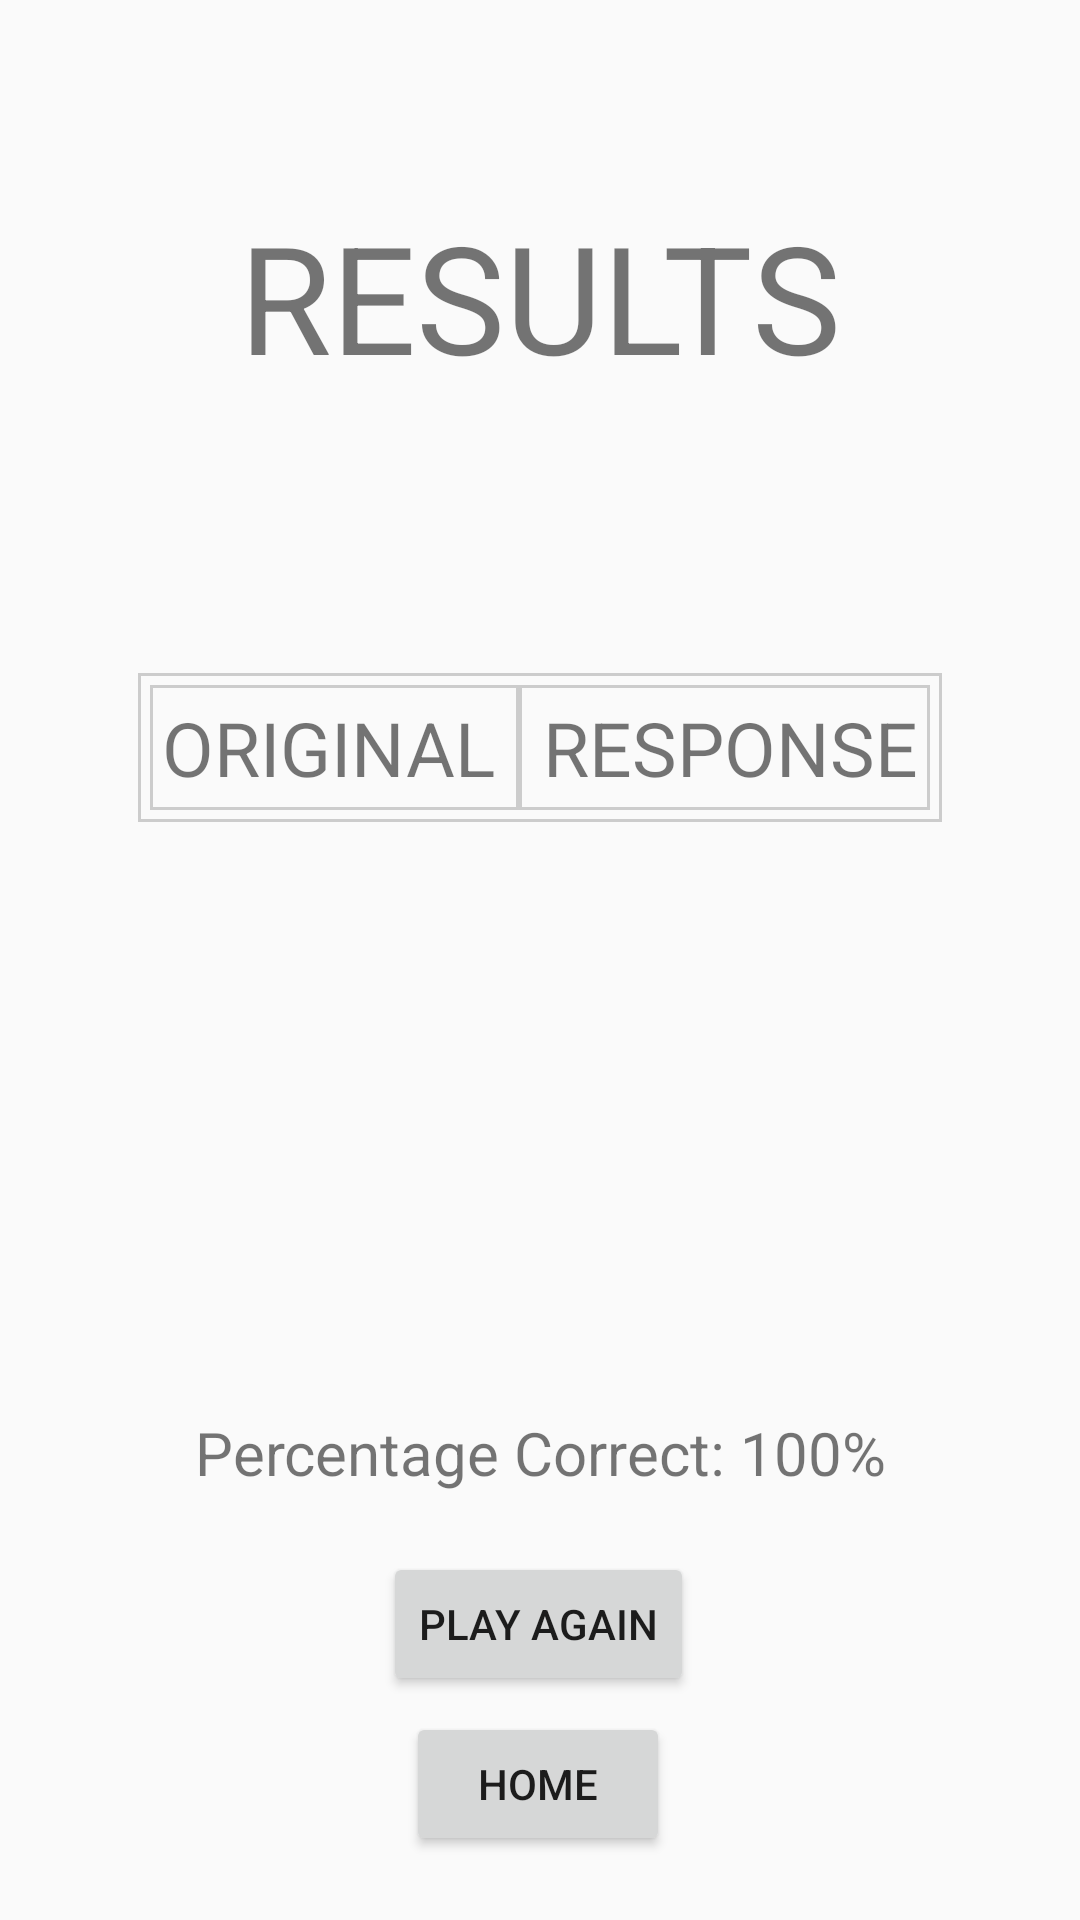

Layout XML and referenced resources for this Android screen:
<!-- AndroidManifest.xml: application theme AppTheme -->
<!-- res/layout/activity_results.xml -->
<?xml version="1.0" encoding="utf-8"?>
<android.support.constraint.ConstraintLayout xmlns:android="http://schemas.android.com/apk/res/android"
    xmlns:app="http://schemas.android.com/apk/res-auto"
    xmlns:tools="http://schemas.android.com/tools"
    android:layout_width="match_parent"
    android:layout_height="match_parent"
    tools:context=".ResultsActivity">

    <TextView
        android:id="@+id/result_title_tv"
        android:layout_width="wrap_content"
        android:layout_height="wrap_content"
        android:gravity="center_horizontal|center_vertical"
        android:text="RESULTS"
        android:textSize="50sp"
        app:layout_constraintBottom_toBottomOf="parent"
        app:layout_constraintEnd_toEndOf="parent"
        app:layout_constraintHorizontal_bias="0.497"
        app:layout_constraintStart_toStartOf="parent"
        app:layout_constraintTop_toTopOf="parent"
        app:layout_constraintVertical_bias="0.114" />

    <LinearLayout
        android:id="@+id/comparison_layout"
        android:layout_width="wrap_content"
        android:layout_height="wrap_content"
        android:gravity="center_horizontal"
        android:orientation="horizontal"
        android:background="@drawable/black_border"
        app:layout_constraintBottom_toBottomOf="parent"
        app:layout_constraintEnd_toEndOf="parent"
        app:layout_constraintStart_toStartOf="parent"
        app:layout_constraintTop_toTopOf="parent"
        app:layout_constraintVertical_bias="0.38">

        <LinearLayout
            android:id="@+id/original_elements_layout"
            android:layout_width="match_parent"
            android:layout_height="match_parent"
            android:layout_weight="1"
            android:background="@drawable/black_border"
            android:orientation="vertical">

            <TextView
                android:id="@+id/original_elements_tv"
                android:layout_width="match_parent"
                android:layout_height="wrap_content"
                android:layout_marginRight="4dp"
                android:layout_weight="1"
                android:gravity="center_horizontal"
                android:text="ORIGINAL"
                android:textSize="25sp" />
        </LinearLayout>

        <LinearLayout
            android:id="@+id/response_elements_layout"
            android:layout_width="match_parent"
            android:layout_height="match_parent"
            android:layout_weight="1"
            android:background="@drawable/black_border"
            android:orientation="vertical">

            <TextView
                android:id="@+id/response_elements_tv"
                android:layout_width="match_parent"
                android:layout_height="wrap_content"
                android:layout_marginLeft="4dp"
                android:gravity="center_horizontal"
                android:text="RESPONSE"
                android:textSize="25sp" />
        </LinearLayout>

    </LinearLayout>

    <Button
        android:id="@+id/play_again_button"
        android:layout_width="wrap_content"
        android:layout_height="wrap_content"
        android:text="PLAY AGAIN"
        app:layout_constraintBottom_toBottomOf="parent"
        app:layout_constraintEnd_toEndOf="parent"
        app:layout_constraintHorizontal_bias="0.498"
        app:layout_constraintStart_toStartOf="parent"
        app:layout_constraintTop_toTopOf="parent"
        app:layout_constraintVertical_bias="0.874" />

    <Button
        android:id="@+id/home_button"
        android:layout_width="wrap_content"
        android:layout_height="wrap_content"
        android:text="HOME"
        app:layout_constraintBottom_toBottomOf="parent"
        app:layout_constraintEnd_toEndOf="parent"
        app:layout_constraintHorizontal_bias="0.498"
        app:layout_constraintStart_toStartOf="parent"
        app:layout_constraintTop_toBottomOf="@+id/play_again_button"
        app:layout_constraintVertical_bias="0.19999999" />

    <TextView
        android:id="@+id/percentage_tv"
        android:layout_width="wrap_content"
        android:layout_height="wrap_content"
        android:layout_weight="1"
        android:text="Percentage Correct: 100%"
        android:textSize="20sp"
        app:layout_constraintBottom_toBottomOf="parent"
        app:layout_constraintEnd_toEndOf="parent"
        app:layout_constraintStart_toStartOf="parent"
        app:layout_constraintTop_toTopOf="parent"
        app:layout_constraintVertical_bias="0.768" />
</android.support.constraint.ConstraintLayout>
<!-- resources referenced by this layout -->
<resources>
  <!-- drawable black_border (drawable) -->
  <?xml version="1.0" encoding="utf-8"?>
  <shape xmlns:android="http://schemas.android.com/apk/res/android" android:shape="rectangle">
      <padding android:top="4dp" android:bottom="4dp" android:left="4dp" android:right="4dp" />
  ]    <stroke android:width="1dp" android:color="#CCCCCC" />
  </shape>
  <style name="AppTheme" parent="Theme.AppCompat.Light.NoActionBar">
          
          <item name="colorPrimary">@color/colorPrimary</item>
          <item name="colorPrimaryDark">@color/colorPrimaryDark</item>
          <item name="colorAccent">@color/colorAccent</item>
      </style>
  <!-- not gathered from this repository: default colours our renderer supplied (Android Studio template values) -->
  <color name="colorPrimary">#FF6200EE</color>
  <color name="colorPrimaryDark">#FF3700B3</color>
  <color name="colorAccent">#FF03DAC5</color>
</resources>
